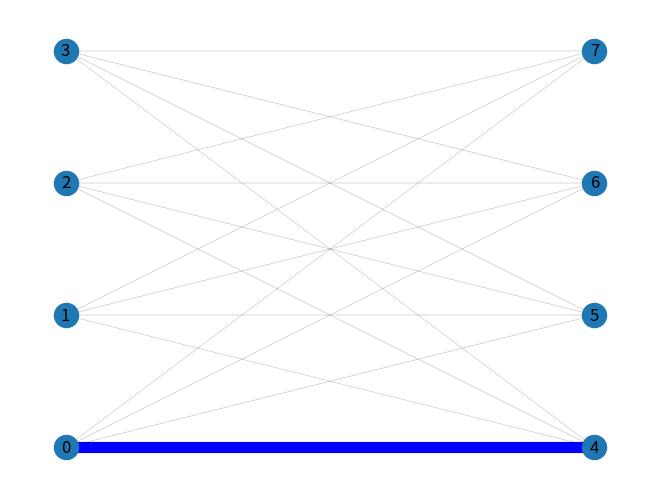
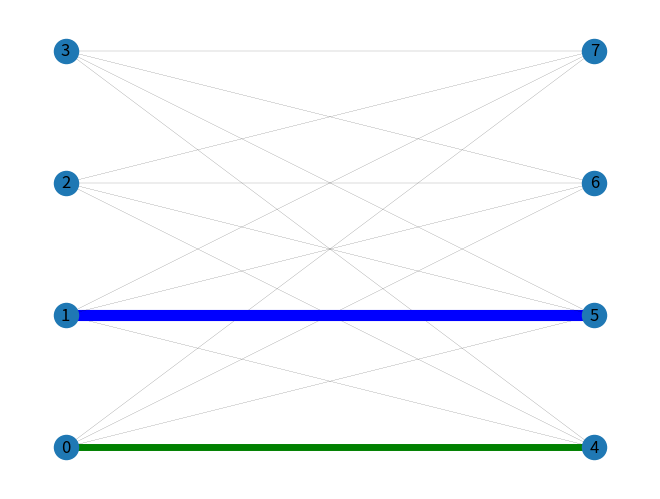
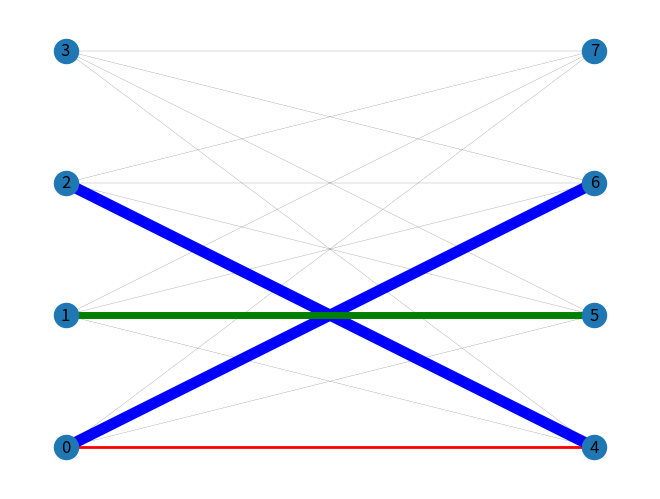
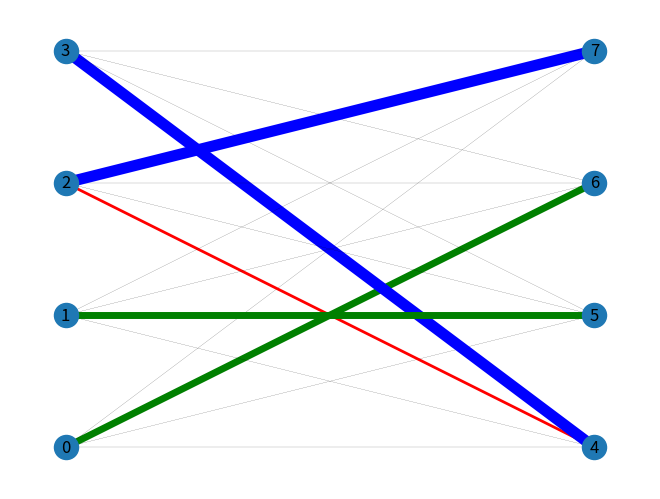
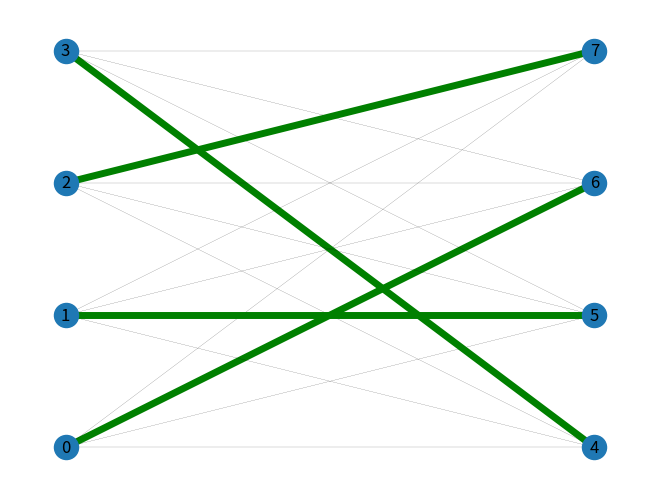

These figures' Python source, in order:
import numpy as np
import networkx as nx
import matplotlib.pyplot as plt

# n^3 Graph implemenation of Hungarian algorithm

class min_bipartite_graph_match(object):

    def __init__(self, graph):
        self.graph = graph
        # graph
        self.n, self.m = graph.shape
        assert self.n == self.m
        # number of n
        self.lx = self.graph.min(1)
        self.ly = np.array([0] * self.m, dtype=int)
        # if weight of edges is float, change dtype to float
        self.match = np.array([-1] * self.n, dtype=int)
        self.slack = np.array([0] * self.n, dtype=int)
        self.match_history = [list(self.match)]
        self.visx = np.array([False] * self.n, dtype=bool)
        self.visy = np.array([False] * self.m, dtype=bool)
        self.G = nx.Graph()
        for i in range(self.n):
            for j in range(self.m):
                if graph[i][j] != -1:
                    self.G.add_edge(i, self.m + j, color='black', weight=0.1)

    def draw(self):
        colors = nx.get_edge_attributes(self.G, 'color').values()
        weights = nx.get_edge_attributes(self.G, 'weight').values()
        top = nx.bipartite.sets(self.G)[0]
        pos = nx.bipartite_layout(self.G, top)
        nx.draw(self.G, pos, edge_color=colors, width=list(weights), with_labels=True)
        for i in range(self.n):
            for j in range(self.m):
                self.G[i][self.m + j]['color'] = 'black'
                self.G[i][self.m + j]['weight'] = 0.1

    def update_match_graph(self):
        m = self.match
        prev = self.match_history[-1]
        for i in range(len(prev)):
            if prev[i] != -1:
                if m[i] != prev[i]:
                    self.G[prev[i]][self.m + i]['color'] = 'r'
                    self.G[prev[i]][self.m + i]['weight'] = 2
                    self.G[m[i]][self.m + i]['color'] = 'b'
                    self.G[m[i]][self.m + i]['weight'] = 8
                else:
                    self.G[prev[i]][self.m + i]['color'] = 'g'
                    self.G[prev[i]][self.m + i]['weight'] = 5
            else:
                if m[i] != -1:
                    self.G[m[i]][self.m + i]['color'] = 'b'
                    self.G[m[i]][self.m + i]['weight'] = 8
        self.match_history.append(list(m))

    def reset_slack(self):
        self.slack.fill(-1)

    def reset_vis(self):
        self.visx.fill(False)
        self.visy.fill(False)

    def find_path(self, x):
        self.visx[x] = True

        for y in range(self.m):
            if self.visy[y]:
                continue

            tmp_delta = self.lx[x] + self.ly[y] - self.graph[x][y]

            if tmp_delta == 0:
                self.visy[y] = True
                if self.match[y] == -1 or self.find_path(self.match[y]):
                    self.match[y] = x
                    return True

            elif self.slack[y] < tmp_delta:
                self.slack[y] = tmp_delta

        return False

    def KM(self):
        for x in range(self.n):
            self.reset_slack()
            while True:
                self.reset_vis()
                if self.find_path(x):
                    break

                else:
                    # update slack
                    delta = self.slack[~self.visy].min()
                    self.lx[self.visx] -= delta
                    self.ly[self.visy] += delta
                    self.slack[~self.visy] -= delta
            self.update_match_graph()
            self.draw()
            plt.show(block=False)
            plt.pause(1)
            plt.close()
            if x == self.n - 1:
                self.update_match_graph()
                self.draw()
                plt.show(block=False)
                plt.pause(1)
                plt.close()

        return np.sum(self.lx) + np.sum(self.ly)

    def __call__(self):
        return self.KM()


costEdges = np.array([
    [2, 3, 2, 4],
    [4, 1, 5, 1],
    [1, 3, 6, 2],
    [5, 6, 7, 8]
])
algorithm = min_bipartite_graph_match(costEdges)
print("\n", algorithm.__call__())
